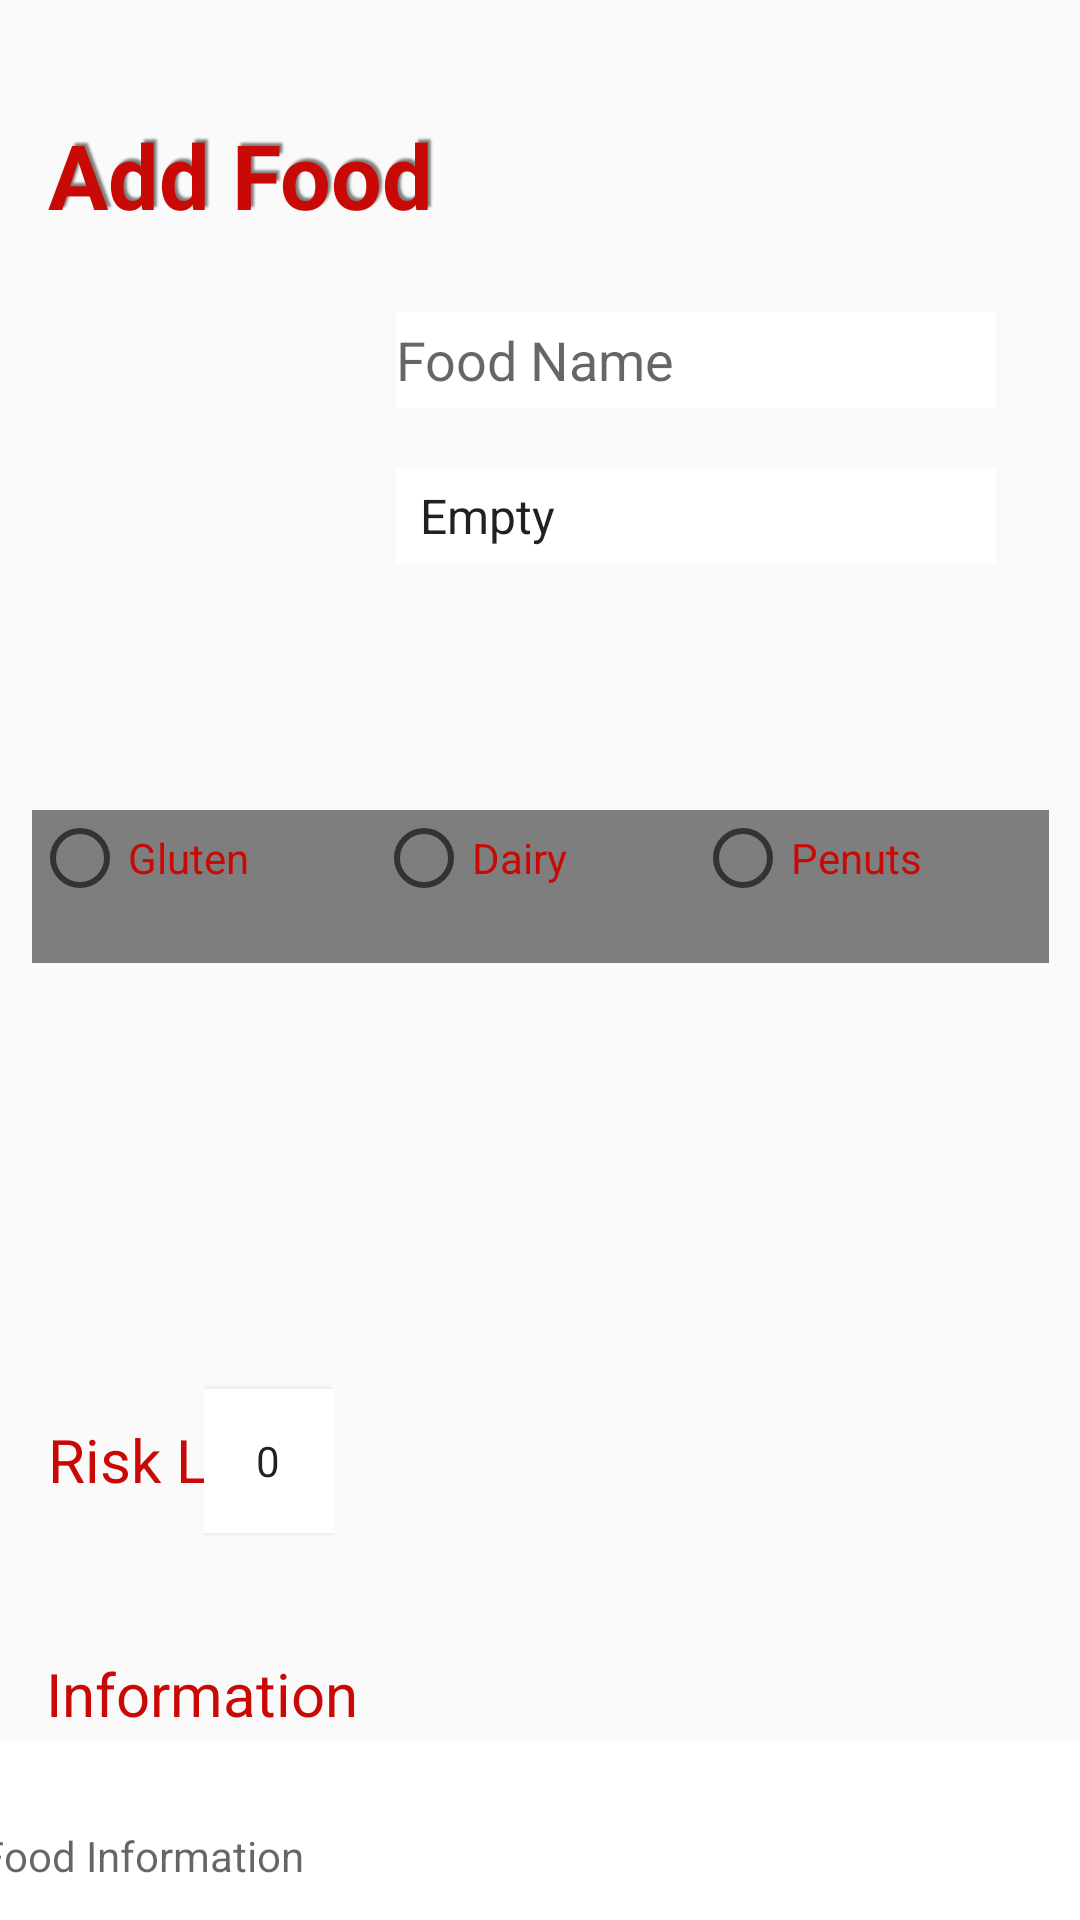

Layout XML and referenced resources for this Android screen:
<!-- AndroidManifest.xml: application theme AppTheme -->
<!-- res/layout/content_add.xml -->
<?xml version="1.0" encoding="utf-8"?>
<android.support.v4.widget.NestedScrollView xmlns:android="http://schemas.android.com/apk/res/android"
    xmlns:app="http://schemas.android.com/apk/res-auto"
    xmlns:tools="http://schemas.android.com/tools"
    android:layout_width="match_parent"
    android:layout_height="match_parent"
    app:layout_behavior="@string/appbar_scrolling_view_behavior"
    tools:context=".Activities.Add"
    tools:showIn="@layout/activity_add">


    <android.support.constraint.ConstraintLayout
        android:layout_width="match_parent"
        android:layout_height="wrap_content">

        <TextView
            android:id="@+id/addLogoLabel"
            style="@style/LogoDesign"
            android:layout_width="137dp"
            android:layout_height="72dp"
            android:layout_marginStart="16dp"
            android:layout_marginTop="28dp"
            android:text="Add Food"
            app:layout_constraintStart_toStartOf="parent"
            app:layout_constraintTop_toTopOf="parent"
            tools:text="@string/add_logo_text" />

        <TextView
            android:id="@+id/addFoodLabel"
            style="@style/foodLabels"
            android:layout_width="wrap_content"
            android:layout_height="wrap_content"
            android:layout_marginStart="16dp"
            android:layout_marginTop="8dp"
            app:layout_constraintStart_toStartOf="parent"
            app:layout_constraintTop_toBottomOf="@+id/addLogoLabel"
            tools:text="Food Name:" />

        <EditText
            android:id="@+id/foodNameText"
            style="@style/inputBoxes"
            android:layout_marginEnd="28dp"
            android:layout_marginTop="104dp"
            android:ems="10"
            android:hint="Food Name"
            android:inputType="textPersonName"
            app:layout_constraintEnd_toEndOf="parent"
            app:layout_constraintTop_toTopOf="parent" />

        <TextView
            android:id="@+id/foodTypeLabel"
            style="@style/foodLabels"
            android:layout_width="wrap_content"
            android:layout_height="0dp"
            android:layout_marginStart="16dp"
            android:layout_marginTop="60dp"
            app:layout_constraintStart_toStartOf="parent"
            app:layout_constraintTop_toBottomOf="@+id/addLogoLabel"
            tools:text="Food Type:" />

        <Spinner
            android:id="@+id/foodSpinner"
            style="@style/inputBoxes"
            android:layout_marginEnd="28dp"
            android:layout_marginTop="20dp"
            android:entries="@array/foods"
            app:layout_constraintEnd_toEndOf="parent"
            app:layout_constraintTop_toBottomOf="@+id/foodNameText" />

        <TextView
            android:id="@+id/AllergysTypeLabel"
            style="@style/foodLabels"
            android:layout_width="wrap_content"
            android:layout_height="wrap_content"
            android:layout_marginStart="112dp"
            android:layout_marginTop="44dp"
            app:layout_constraintEnd_toEndOf="parent"
            app:layout_constraintHorizontal_bias="0.201"
            app:layout_constraintStart_toStartOf="parent"
            app:layout_constraintTop_toBottomOf="@+id/foodTypeLabel"
            tools:text="Allergy Type" />

        <LinearLayout
            android:id="@+id/allergyBoxSelected"
            android:layout_width="339dp"
            android:layout_height="63dp"
            android:layout_marginEnd="8dp"
            android:layout_marginStart="8dp"
            android:layout_marginTop="12dp"
            android:orientation="horizontal"
            app:layout_constraintEnd_toEndOf="parent"
            app:layout_constraintStart_toStartOf="parent"
            app:layout_constraintTop_toBottomOf="@+id/AllergysTypeLabel">

            <RadioGroup
                android:id="@+id/allergiesRGroup"
                android:layout_width="match_parent"
                android:layout_height="51dp"
                android:background="@color/text_shadow"
                android:orientation="horizontal">

                <RadioButton
                    android:id="@+id/GradioB"
                    android:layout_width="wrap_content"
                    android:layout_height="wrap_content"
                    android:layout_weight="1"
                    android:text="Gluten"
                    android:textColor="@color/red_text" />

                <RadioButton
                    android:id="@+id/DradioB"
                    android:layout_width="wrap_content"
                    android:layout_height="wrap_content"
                    android:layout_weight="1"
                    android:text="Dairy"
                    android:textColor="@color/red_text"
                    tools:layout_editor_absoluteX="269dp"
                    tools:layout_editor_absoluteY="286dp" />

                <RadioButton
                    android:id="@+id/PradioB"
                    android:layout_width="wrap_content"
                    android:layout_height="wrap_content"
                    android:layout_weight="1"
                    android:text="Penuts"
                    android:textColor="@color/red_text" />

            </RadioGroup>
        </LinearLayout>

        <android.support.v7.widget.LinearLayoutCompat
            android:id="@+id/multiBox"
            android:layout_width="360dp"
            android:layout_height="111dp"
            android:layout_marginEnd="24dp"
            android:orientation="vertical"
            app:layout_constraintEnd_toEndOf="parent"
            app:layout_constraintTop_toBottomOf="@+id/allergyBoxSelected">
        </android.support.v7.widget.LinearLayoutCompat>


        <TextView
            android:id="@+id/infoLabel"
            style="@style/foodLabels"
            android:layout_width="wrap_content"
            android:layout_height="30dp"
            android:layout_marginTop="52dp"
            android:text="Information"
            app:layout_constraintEnd_toEndOf="parent"
            app:layout_constraintHorizontal_bias="0.06"
            app:layout_constraintStart_toStartOf="parent"
            app:layout_constraintTop_toBottomOf="@+id/riskLabel"
            tools:text="Information" />

        <LinearLayout
            android:id="@+id/linearLayout2"
            android:layout_width="242dp"
            android:layout_height="62dp"
            android:layout_marginBottom="8dp"
            android:layout_marginTop="16dp"
            android:orientation="horizontal"
            app:layout_constraintBottom_toBottomOf="parent"
            app:layout_constraintEnd_toEndOf="parent"
            app:layout_constraintHorizontal_bias="0.497"
            app:layout_constraintStart_toStartOf="parent"
            app:layout_constraintTop_toBottomOf="@+id/infoText">

            <Button
                android:id="@+id/ClearButton"
                android:layout_width="wrap_content"
                android:layout_height="wrap_content"
                android:layout_weight="1"
                android:onClick="clearClicked"
                android:text="Clear"
                android:theme="@style/AppTheme.Button"
                tools:layout_editor_absoluteX="212dp"
                tools:layout_editor_absoluteY="447dp" />

            <Button
                android:id="@+id/AddButton"
                android:layout_width="wrap_content"
                android:layout_height="wrap_content"
                android:layout_marginBottom="8dp"
                android:layout_marginStart="84dp"
                android:layout_weight="1"
                android:onClick="addClicked"
                android:text="Add"
                android:theme="@style/AppTheme.Button"
                app:layout_constraintBottom_toBottomOf="parent"
                app:layout_constraintStart_toStartOf="parent" />
        </LinearLayout>

        <TextView
            android:id="@+id/riskLabel"
            style="@style/foodLabels"
            android:layout_width="wrap_content"
            android:layout_height="26dp"
            android:layout_marginStart="16dp"
            android:layout_marginTop="140dp"
            android:text="Risk Level"
            app:layout_constraintStart_toStartOf="parent"
            app:layout_constraintTop_toBottomOf="@+id/allergyBoxSelected" />

        <NumberPicker
            android:id="@+id/riskPicker"
            style="@style/inputBoxes"
            android:layout_width="43dp"
            android:layout_height="52dp"
            android:layout_marginEnd="240dp"
            android:layout_marginStart="8dp"
            android:soundEffectsEnabled="true"
            app:layout_constraintBottom_toTopOf="@+id/infoText"
            app:layout_constraintEnd_toEndOf="parent"
            app:layout_constraintHorizontal_bias="0.87"
            app:layout_constraintStart_toEndOf="@+id/riskLabel"
            app:layout_constraintStart_toStartOf="parent"
            app:layout_constraintTop_toBottomOf="@+id/multiBox"
            app:layout_constraintVertical_bias="0.19999999">
        </NumberPicker>

        <EditText
            android:id="@+id/infoText"
            style="@style/inputBoxes"
            android:layout_width="374dp"
            android:layout_height="75dp"
            android:ems="10"
            android:hint="Food Information"
            android:inputType="textMultiLine"
            android:selectAllOnFocus="true"
            android:singleLine="true"
            android:textAlignment="textStart"
            android:textAppearance="@style/TextAppearance.AppCompat"
            app:layout_constraintEnd_toEndOf="parent"
            app:layout_constraintHorizontal_bias="0.486"
            app:layout_constraintStart_toStartOf="parent"
            app:layout_constraintTop_toBottomOf="@+id/infoLabel" />

    </android.support.constraint.ConstraintLayout>


</android.support.v4.widget.NestedScrollView>
<!-- res/layout/activity_add.xml (included above) -->
<?xml version="1.0" encoding="utf-8"?>
<android.support.design.widget.CoordinatorLayout xmlns:android="http://schemas.android.com/apk/res/android"
    xmlns:app="http://schemas.android.com/apk/res-auto"
    xmlns:tools="http://schemas.android.com/tools"
    android:layout_width="match_parent"
    android:layout_height="match_parent"
    android:background="@drawable/background"
    tools:context=".Activities.Add">

    <android.support.design.widget.AppBarLayout
        android:layout_width="match_parent"
        android:layout_height="wrap_content">

        <android.support.v7.widget.Toolbar
            android:id="@+id/toolbar"
            android:layout_width="match_parent"
            android:layout_height="?attr/actionBarSize"
            android:background="@color/text_shadow"
            android:visibility="visible"
            android:elevation="4dp"/>

    </android.support.design.widget.AppBarLayout>

    <include layout="@layout/content_add" />
    

</android.support.design.widget.CoordinatorLayout>
<!-- resources referenced by this layout -->
<resources>
  <array name="foods">
          <item>Empty</item>
          <item>Bread</item>
          <item>Meat</item>
          <item>Grains</item>
          <item>nuts</item>
          <item>Fruit</item>
          <item>Vegetable</item>
          <item>Beverages</item>
          <item>Roots</item>
      </array>
  <color name="red_text">#c90906</color>
  <color name="text_shadow">#7f000000</color>
  <!-- drawable background: jpg bitmap (drawable, 385310 bytes) -->
  <string name="add_logo_text">Add Food</string>
  <style name="AppTheme.Button">
          <item name="colorButtonNormal">#c90906</item>
          <item name="android:textColor">#FFF</item>
      </style>
  <style name="LogoDesign">
          <item name="android:paddingTop">10dp</item>
          <item name="android:textSize">30dp</item>
          <item name="android:textColor">@color/red_text</item>
          <item name="android:textStyle">bold</item>
          <item name="android:shadowColor">@color/TransparentGrey</item>
          <item name="android:shadowDx">3</item>
          <item name="android:shadowDy">-3</item>
          <item name="android:shadowRadius">1.5</item>
  
          android:shadowDx="3"
          android:shadowDy="-3"
          android:shadowRadius="1.5" /&gt;
      </style>
  <style name="foodLabels">
          <item name="android:textSize">20dp</item>
          <item name="android:textColor">#c90906</item>
          <item name="android:fontStyle">italic</item>
      </style>
  <style name="inputBoxes">
          <item name="android:background">#FFF</item>
          <item name="android:layout_width">200dp</item>
          <item name="android:layout_height">32dp</item>
      </style>
  <style name="AppTheme" parent="Theme.AppCompat.Light.DarkActionBar">
          
          <item name="colorPrimary">@color/colorPrimary</item>
          <item name="colorPrimaryDark">@color/colorPrimaryDark</item>
          <item name="colorAccent">@color/colorAccent</item>
      </style>
  <color name="TransparentGrey">#7f000000</color>
  <color name="colorPrimary">#3F51B5</color>
  <color name="colorPrimaryDark">#303F9F</color>
  <color name="colorAccent">#FF4081</color>
</resources>
